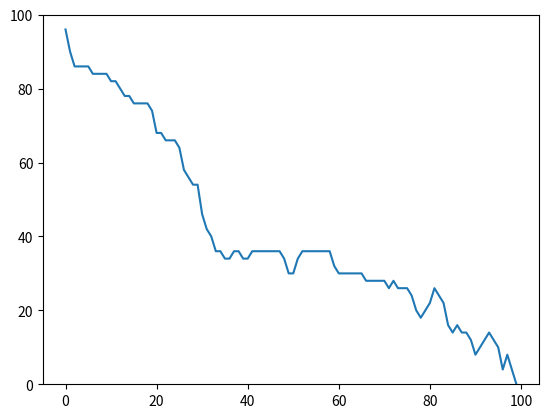

Recreate this plot in Python.
import copy
import math
import numpy as np
from matplotlib import pyplot as pp

#school miniproject, solving sudoku using random changes and simulated annealing

class Sudoku:
    def __init__(self, board):
        self.board = board
        self.fixed = copy.deepcopy(board) 

    def display(self):
        for i in range(9):
            if i % 3 == 0 and i != 0:
                print("-" * 21)
            for j in range(9):
                if j % 3 == 0 and j != 0:
                    print("|", end=" ")
                print(self.board[i][j], end=" ")
            print()

    def error_one(self, numbers):
        error=0
        for i in range(9):
            error+=abs(numbers[i]-1)
        return error

    def error_total_1(self):
        error=0
        for i in range(9):
            numbers = [0] * 9
            for j in range(9):
                numbers[self.board[i][j] - 1] += 1
            error += self.error_one(numbers)

        for i in range(9):
            numbers = [0] * 9
            for j in range(9):
                numbers[self.board[j][i] - 1] += 1
            error += self.error_one(numbers)

        for i in range(0, 9, 3):
            for j in range(0, 9, 3):
                numbers = [0] * 9
                for k in range(3):
                    for l in range(3):
                        numbers[self.board[i + k][j + l] - 1] += 1
                error += self.error_one(numbers)
        
        return error
    
    def error_total_2(self):
        error=0
        for i in range(9):
            numbers = [0] * 9
            for j in range(9):
                numbers[self.board[j][i] - 1] += 1
            error += self.error_one(numbers)

        for i in range(0, 9, 3):
            for j in range(0, 9, 3):
                numbers = [0] * 9
                for k in range(3):
                    for l in range(3):
                        numbers[self.board[i + k][j + l] - 1] += 1
                error += self.error_one(numbers)
        
        return error

    def solveAnnealing1(self):
        all_numbers = [i for i in range(1, 10) for _ in range(9)]
        for row in self.board:
            for num in row:
                if num in all_numbers:
                    all_numbers.remove(num)
        np.random.shuffle(all_numbers)
        for i in range(9):
            for j in range(9):
                if self.board[i][j]==0:
                    self.board[i][j]=all_numbers.pop()
        
        T0=2
        T=2
        iter_max=1000000
        error=self.error_total_1()
        for iter in range(iter_max):
            T=T0*(1-iter/iter_max)
            #T=0.999999*T
            #T=math.exp(-5*iter/iter_max)
            i,j,k,l=np.random.randint(0,9,size=4)
            while (i==k and j==l) or self.fixed[i][j]!=0 or self.fixed[k][l]!=0:
                i,j,k,l=np.random.randint(0,9,size=4)
            temp=self.board[i][j]
            self.board[i][j]=self.board[k][l]
            self.board[k][l]=temp
            error_new=self.error_total_1()
            if error_new>error and math.exp((error-error_new)/T)<np.random.random():
                self.board[k][l]=self.board[i][j]
                self.board[i][j]=temp
            else:
                error=error_new
            if iter%10000==0 and True:
                self.display()
                print("Completed:", iter/iter_max)
                print("Temperature:", T)
                print("Error: ", error)
            if error==0:
                self.display()
                print("Completed:", iter/iter_max)
                print("Temperature:", T)
                print("Error: ", error)
                return


    #improved, one dimension solved from the start
    def solveAnnealing2(self):
        for i in range(9):
            all_numbers = [i for i in range(1, 10)]
            for j in range(9):
                if self.board[i][j] in all_numbers:
                    all_numbers.remove(self.board[i][j])
            np.random.shuffle(all_numbers)
            for j in range(9):
                if self.board[i][j]==0:
                    self.board[i][j]=all_numbers.pop()
        
        errors=[]
        T0=1
        T=1
        iter_max=1000000
        error=self.error_total_2()
        for iter in range(iter_max):
            T=T0*(1-iter/iter_max)
            #T=0.999999*T
            #T=math.exp(-5*iter/iter_max)
            i,k,l=np.random.randint(0,9,size=3)
            while (k==l) or self.fixed[i][k]!=0 or self.fixed[i][l]!=0:
                i,k,l=np.random.randint(0,9,size=3)
            temp=self.board[i][k]
            self.board[i][k]=self.board[i][l]
            self.board[i][l]=temp
            error_new=self.error_total_2()
            if error_new>error and math.exp((error-error_new)/T)<np.random.random():
                self.board[i][l]=self.board[i][k]
                self.board[i][k]=temp
            else:
                error=error_new
                errors.append(error)
            if iter%10000==0 and True:
                self.display()
                print("Completed:", iter/iter_max)
                print("Temperature:", T)
                print("Error: ", error)
            if error==0:
                self.display()
                print("Completed:", iter/iter_max)
                print("Temperature:", T)
                print("Error: ", error)
                break
        plot=pp.plot(errors)
        pp.ylim(0, 100)
        pp.show()


# [redacted]

easy1 = [
    [0,0,0,2,6,0,7,0,1],
    [6,8,0,0,7,0,0,9,0],
    [1,9,0,0,0,4,5,0,0],
    [8,2,0,1,0,0,0,4,0],
    [0,0,4,6,0,2,9,0,0],
    [0,5,0,0,0,3,0,2,8],
    [0,0,9,3,0,0,0,7,4],
    [0,4,0,0,5,0,0,3,6],
    [7,0,3,0,1,8,0,0,0]
]

easy2 = [
    [1,0,0,4,8,9,0,0,6],
    [7,3,0,0,0,0,0,4,0],
    [0,0,0,0,0,1,2,9,5],
    [0,0,7,1,2,0,6,0,0],
    [5,0,0,7,0,3,0,0,8],
    [0,0,6,0,9,5,7,0,0],
    [9,1,4,6,0,0,0,0,0],
    [0,2,0,0,0,0,0,3,7],
    [8,0,0,5,1,2,0,0,4]
]

intermediate = [
    [0,2,0,6,0,8,0,0,0],
    [5,8,0,0,0,9,7,0,0],
    [0,0,0,0,4,0,0,0,0],
    [3,7,0,0,0,0,5,0,0],
    [6,0,0,0,0,0,0,0,4],
    [0,0,8,0,0,0,0,1,3],
    [0,0,0,0,2,0,0,0,0],
    [0,0,9,8,0,0,0,3,6],
    [0,0,0,3,0,6,0,9,0]
]

notfun = [
    [0, 2, 0, 0, 0, 0, 0, 0, 0],
    [0, 0, 0, 6, 0, 0, 0, 0, 3],
    [0, 7, 4, 0, 8, 0, 0, 0, 0],
    [0, 0, 0, 0, 0, 3, 0, 0, 2],
    [0, 8, 0, 0, 4, 0, 0, 1, 0],
    [6, 0, 0, 5, 0, 0, 0, 0, 0],
    [0, 0, 0, 0, 1, 0, 7, 8, 0],
    [5, 0, 0, 0, 0, 9, 0, 0, 0],
    [0, 0, 0, 0, 0, 0, 0, 4, 0]
]

sudoku = Sudoku(easy1)
sudoku.solveAnnealing2()
#input("Press Enter to continue...")
